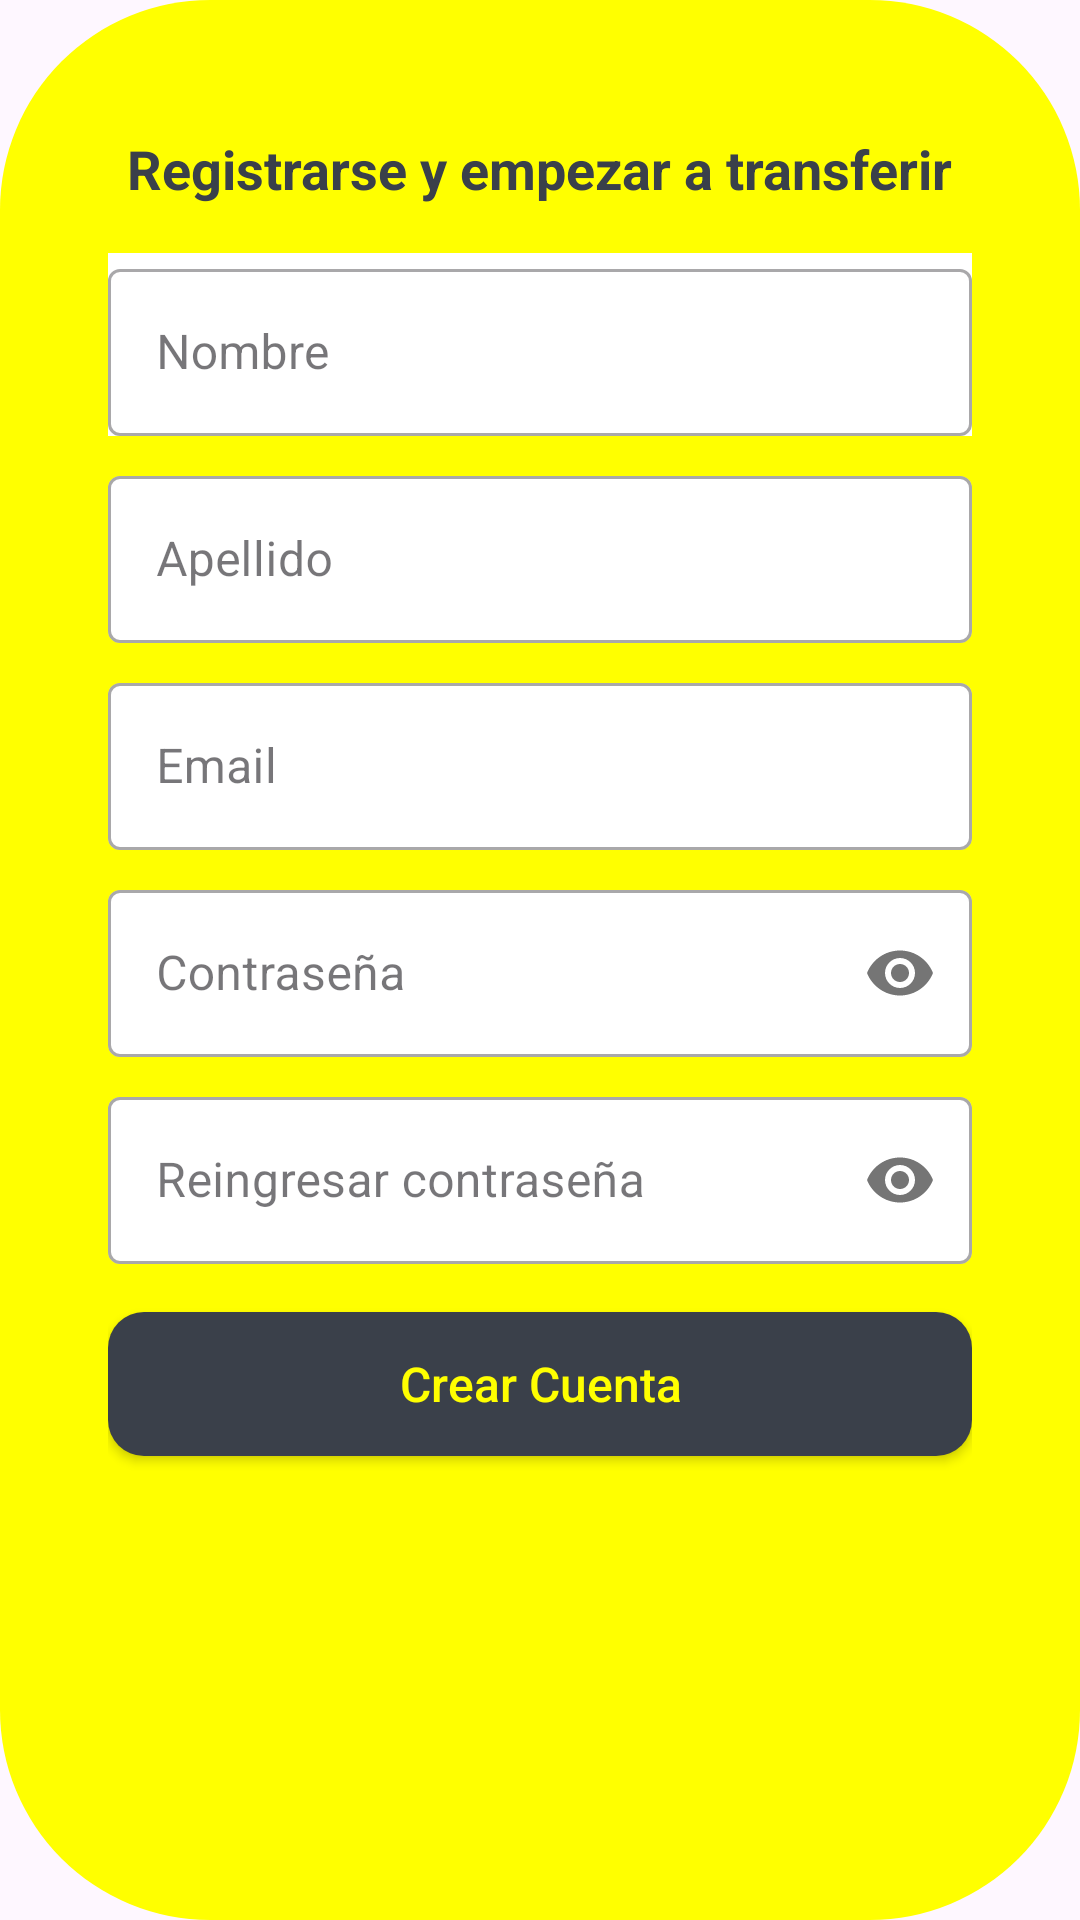

Produce the Android XML layout that renders to this screen, including the resource entries it uses.
<!-- AndroidManifest.xml: application theme Theme.AlkeWalletInterface -->
<!-- res/layout/fragment_signup.xml -->
<?xml version="1.0" encoding="utf-8"?>
    <LinearLayout xmlns:android="http://schemas.android.com/apk/res/android"
        xmlns:app="http://schemas.android.com/apk/res-auto"
        android:layout_width="match_parent"
        android:layout_height="match_parent"
        android:gravity="center_horizontal"
        android:orientation="vertical"
        android:padding="36dp"
        android:background="@drawable/btn_rounded_yellow">

        <TextView
            android:layout_width="wrap_content"
            android:layout_height="wrap_content"
            android:layout_marginTop="8dp"
            android:layout_marginBottom="16dp"
            android:text="Registrarse y empezar a transferir"
            android:textColor="#3A404A"
            android:textSize="18sp"
            android:textStyle="bold" />

        
        <com.google.android.material.textfield.TextInputLayout
            style="@style/Widget.MaterialComponents.TextInputLayout.OutlinedBox"
            android:layout_width="match_parent"
            android:layout_height="wrap_content"
            android:background="@android:color/white"
            android:hint="Nombre">
            <com.google.android.material.textfield.TextInputEditText
                android:id="@+id/txtSignupName"
                android:layout_width="match_parent"
                android:layout_height="wrap_content"
                android:focusable="true"
                android:focusableInTouchMode="true" />
        </com.google.android.material.textfield.TextInputLayout>

        
        <com.google.android.material.textfield.TextInputLayout
            style="@style/Widget.MaterialComponents.TextInputLayout.OutlinedBox"
            android:layout_width="match_parent"
            android:layout_height="wrap_content"
            android:layout_marginTop="8dp"
            app:boxBackgroundColor="#FFFFFF"
            app:boxBackgroundMode="outline"
            android:hint="Apellido">

            <com.google.android.material.textfield.TextInputEditText
                android:id="@+id/txtSignupLastName"
                android:layout_width="match_parent"
                android:layout_height="wrap_content"
                android:focusable="true"
                android:focusableInTouchMode="true" />
        </com.google.android.material.textfield.TextInputLayout>

        
        <com.google.android.material.textfield.TextInputLayout
            style="@style/Widget.MaterialComponents.TextInputLayout.OutlinedBox"
            android:layout_width="match_parent"
            android:layout_height="wrap_content"
            android:layout_marginTop="8dp"
            app:boxBackgroundColor="#FFFFFF"
            app:boxBackgroundMode="outline"
            android:hint="Email">
            <com.google.android.material.textfield.TextInputEditText
                android:id="@+id/txtSignupEmail"
                android:layout_width="match_parent"
                android:layout_height="wrap_content"
                android:inputType="textEmailAddress"
                android:focusable="true"
                android:focusableInTouchMode="true" />
        </com.google.android.material.textfield.TextInputLayout>

        
        <com.google.android.material.textfield.TextInputLayout
            style="@style/Widget.MaterialComponents.TextInputLayout.OutlinedBox"
            android:layout_width="match_parent"
            android:layout_height="wrap_content"
            android:layout_marginTop="8dp"
            app:boxBackgroundColor="#FFFFFF"
            app:passwordToggleEnabled="true"
            android:hint="Contraseña">
            <com.google.android.material.textfield.TextInputEditText
                android:id="@+id/txtSignupPassword"
                android:layout_width="match_parent"
                android:layout_height="wrap_content"
                android:inputType="textPassword"/>
        </com.google.android.material.textfield.TextInputLayout>

        
        <com.google.android.material.textfield.TextInputLayout
            style="@style/Widget.MaterialComponents.TextInputLayout.OutlinedBox"
            android:layout_width="match_parent"
            android:layout_height="wrap_content"
            android:layout_marginTop="8dp"
            app:boxBackgroundColor="#FFFFFF"
            app:boxBackgroundMode="outline"
            app:passwordToggleEnabled="true"
            android:hint="Reingresar contraseña">
            <com.google.android.material.textfield.TextInputEditText
                android:id="@+id/txtSignupConfirmPassword"
                android:layout_width="match_parent"
                android:layout_height="wrap_content"
                android:inputType="textPassword"               />
        </com.google.android.material.textfield.TextInputLayout>

        
        <androidx.appcompat.widget.AppCompatButton
            android:id="@+id/btnRegister"
            android:layout_width="match_parent"
            android:layout_height="wrap_content"
            android:layout_marginTop="16dp"
            android:background="@drawable/btn_rounded_primary"
            android:text="Crear Cuenta"
            android:textAllCaps="false"
            android:textColor="#FFFF00"
            android:textSize="16sp" />

        <ProgressBar
            android:id="@+id/progressBarSignup"
            android:layout_width="wrap_content"
            android:layout_height="wrap_content"
            android:layout_marginTop="12dp"
            android:indeterminateTint="#3A404A"
            android:visibility="gone" />

    </LinearLayout>
<!-- resources referenced by this layout -->
<resources>
  <!-- drawable btn_rounded_primary (drawable) -->
  <?xml version="1.0" encoding="utf-8"?>
  <shape xmlns:android="http://schemas.android.com/apk/res/android"
      android:shape="rectangle">
      <solid android:color="#3A404A" /> 
      <corners android:radius="12dp" /> 
  </shape>
  <!-- drawable btn_rounded_yellow (drawable) -->
  <?xml version="1.0" encoding="utf-8"?>
  <shape xmlns:android="http://schemas.android.com/apk/res/android"
      android:shape="rectangle">
      <solid android:color="#FFFF00" />
      <corners android:radius="70dp" />
  </shape>
  <style name="Theme.AlkeWalletInterface" parent="Base.Theme.AlkeWalletInterface" />
  <style name="Base.Theme.AlkeWalletInterface" parent="Theme.Material3.DayNight.NoActionBar">
          
          
      </style>
</resources>
